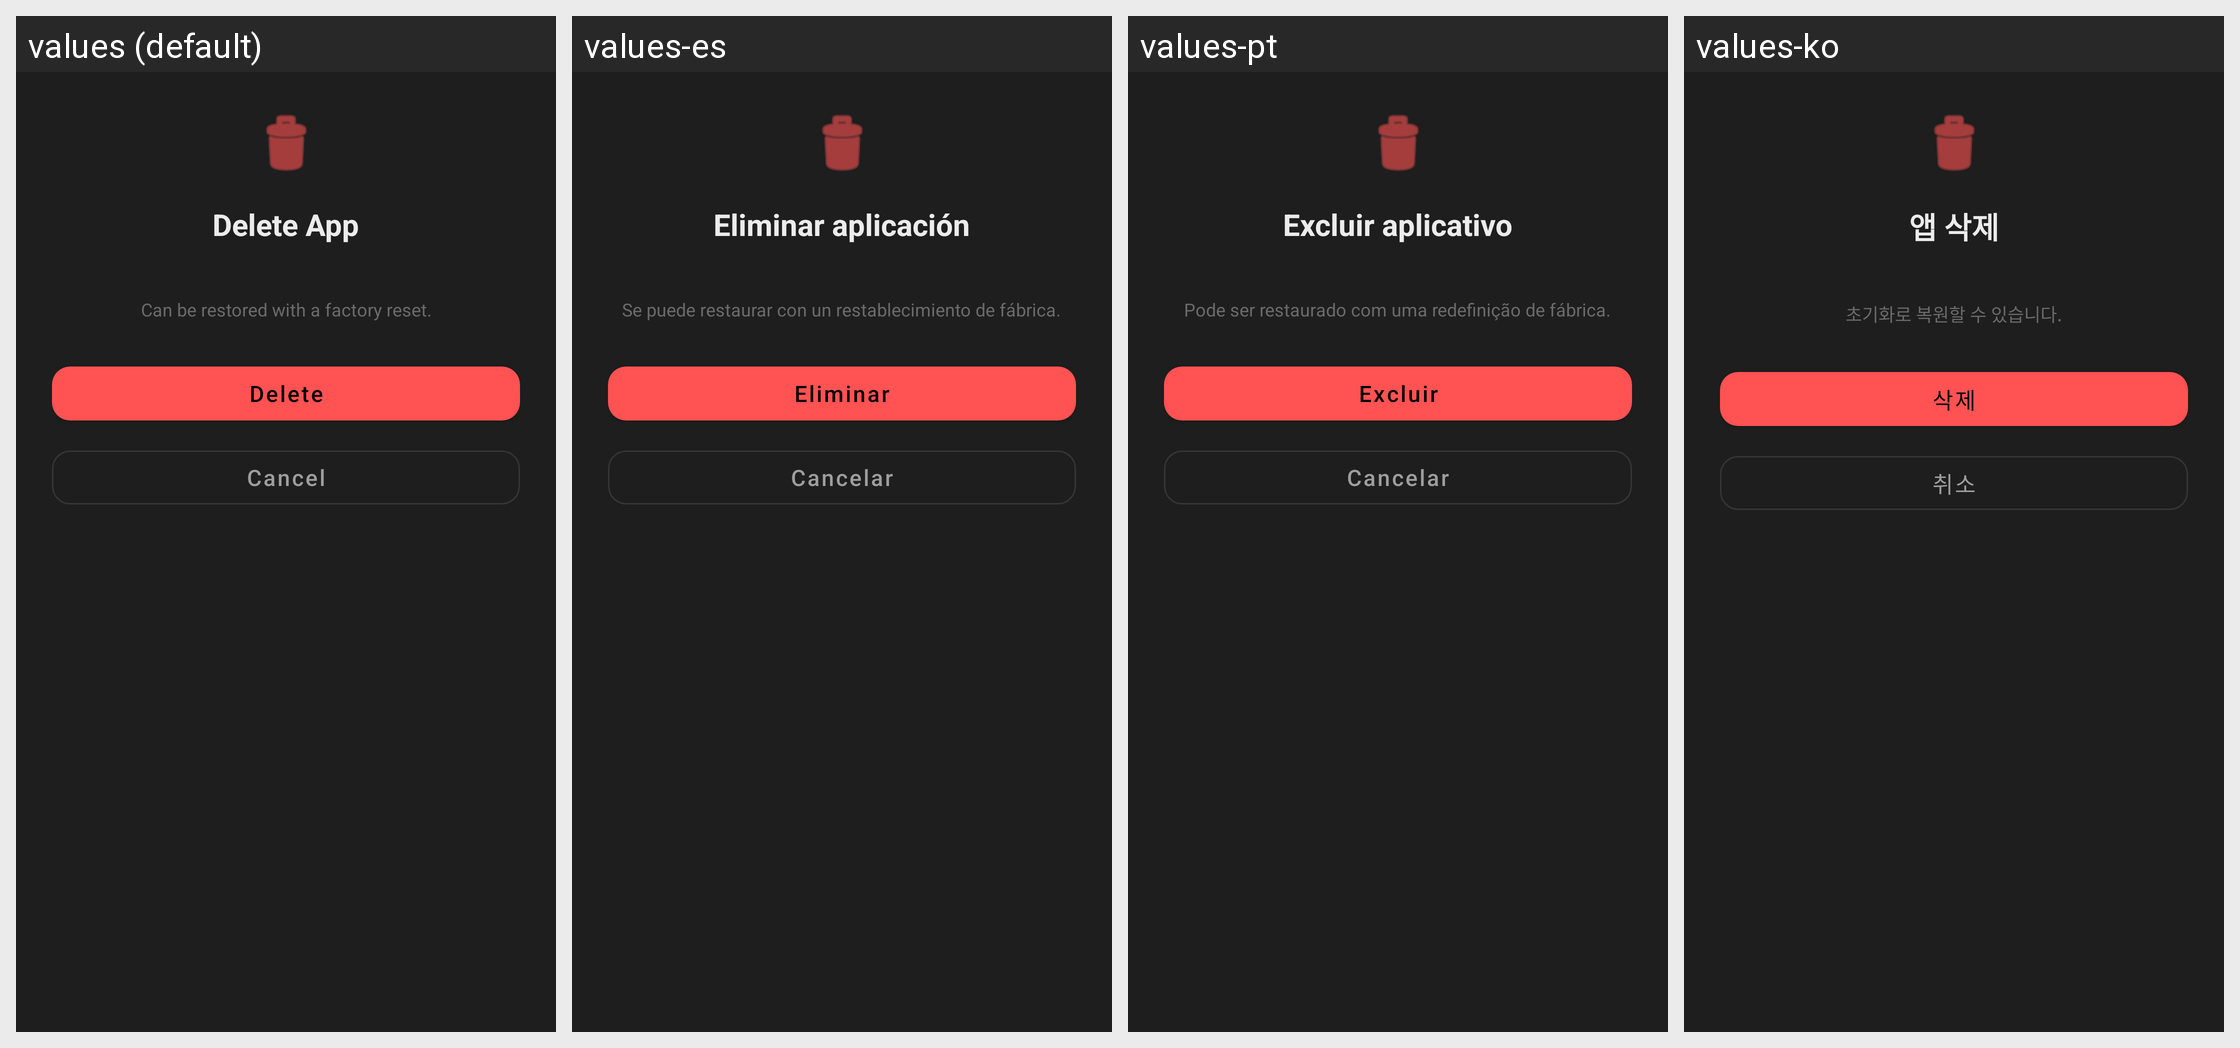

Translations of the strings shown on this Android screen, per locale in the grid:
Android screen res/layout/dialog_confirm_delete.xml rendered under 4 locales, left to right: values (default), values-es, values-pt, values-ko. Device: Nexus 5 (rendered at 1080×1920; each locale shown at half size, 540×960, under a caption strip naming it); theme Theme.SIMAppBlocker.
Other locales in the repository, not shown: values-ar, values-de, values-fr, values-ja, values-ru, values-tr, values-zh.
Strings drawn on this screen, with the default value and each locale's value (text and hints the layout hard-codes, and strings that could not be matched under every locale, appear in the picture but are not listed):

delete_title
  values: Delete App
  values-es: Eliminar aplicación
  values-pt: Excluir aplicativo
  values-ko: 앱 삭제

delete_note
  values: Can be restored with a factory reset.
  values-es: Se puede restaurar con un restablecimiento de fábrica.
  values-pt: Pode ser restaurado com uma redefinição de fábrica.
  values-ko: 초기화로 복원할 수 있습니다.

action_delete
  values: Delete
  values-es: Eliminar
  values-pt: Excluir
  values-ko: 삭제

action_cancel
  values: Cancel
  values-es: Cancelar
  values-pt: Cancelar
  values-ko: 취소
